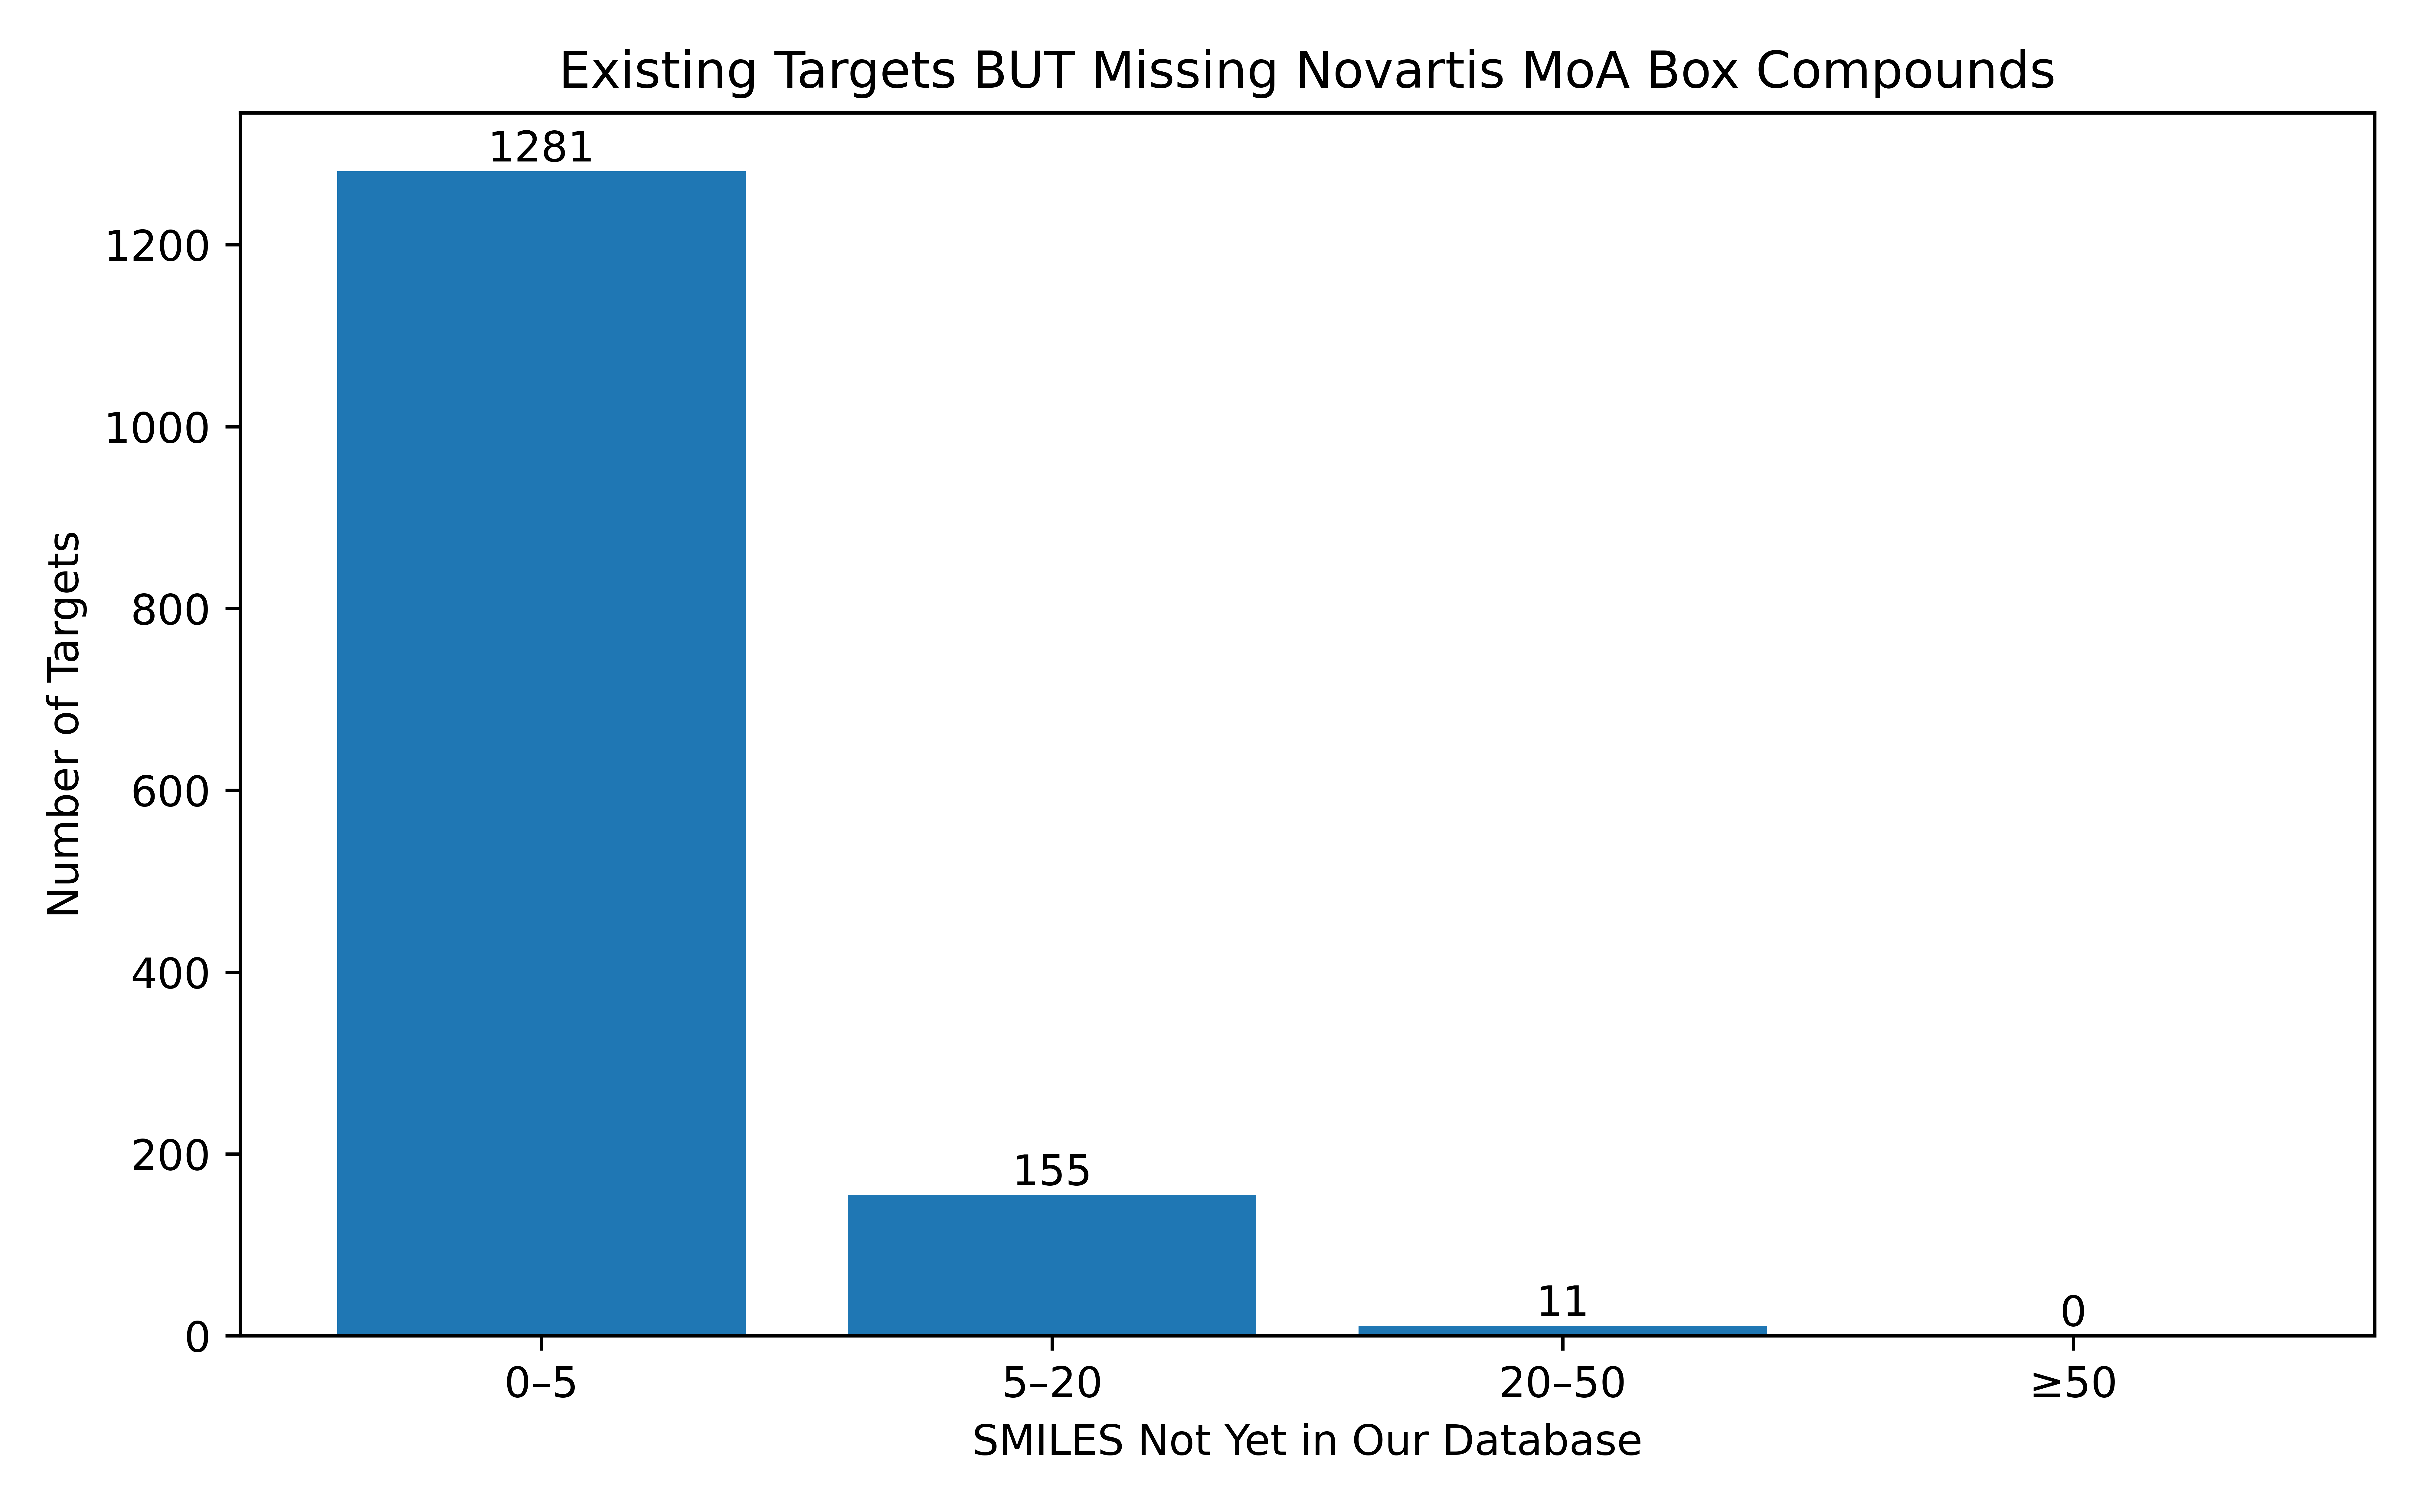

Source data for this figure (header and first rows):
protein target, smiles count
P35368_ADRA1B, 32
O95264_HTR3B, 30
A5X5Y0_HTR3E, 30
Q8WXA8_HTR3C, 30
Q70Z44_HTR3D, 29
Q9BY41_HDAC8, 23
Q969S8_HDAC10, 22
Q9UQL6_HDAC5, 22
Q9UKV0_HDAC9, 21
Q9UKV0_HDAC7, 21
Q96DB2_HDAC11, 21
P30281_CCND3, 17
P30279_CCND2, 16
P35354_PTGS2, 16
P14416_DRD2, 16
P09917_ALOX5, 16
Q7Z2K8_GRIN1, 15
P21728_DRD1, 15
P18507_GABRG2, 15
Q01668_CACNA1D, 14
P11229_CHRM1, 14
P78396_CCNA1, 14
Q13698_CACNA1S, 14
O75493_CA11, 14
P07437_TUBB, 14
P42261_GRIA1, 13
P41594_GRM5, 13
P25100_ADRA1A, 13
P28472_GABRB3, 13
P30939_HTR1F, 12
P48058_GRIA4, 12
P28223_HTR2A, 12
P24941_CDK2, 12
Q693B1_REN, 12
P03372_ESR1, 12
O75845_SC5D, 11
Q9NWH9_MET, 11
Q13131_PRKAA1, 11
P42684_ABL2, 11
P20309_CHRM3, 11
P21453_S1PR1, 10
P31644_GABRA5, 10
P42262_GRIA2, 10
O95067_CCNB2, 10
P35367_HRH1, 10
Q9ULZ9_MMP17, 10
O00748_CES2, 10
P24347_MMP11, 10
P00533_EGFR, 10
Q9NZ42_PSENEN, 10
Q99542_MMP19, 10
Q13936_CACNA1C, 10
O15264_MAPK13, 9
P42263_GRIA3, 9
P14867_GABRA1, 9
P42336_PIK3CA, 9
Q96BI3_APH1A, 9
P48169_GABRA4, 9
P37231_PPARG, 9
P18405_SRD5A1, 9
... 1,387 more rows
